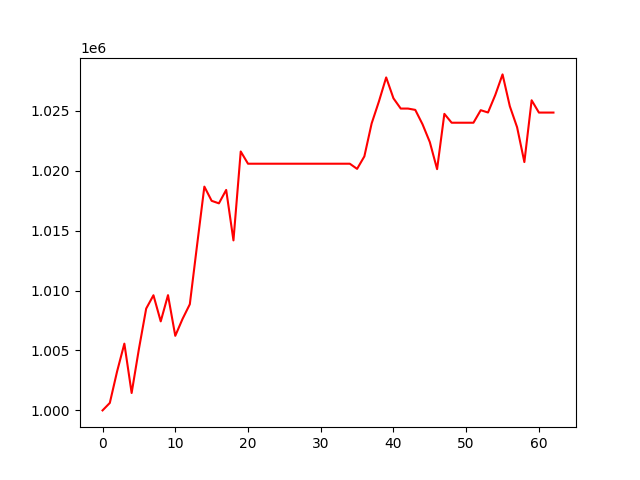

Source data for this figure (header and first rows):
, 0
0, 1000000
1, 1000623
2, 1003250
3, 1005571
4, 1001453
5, 1005125
6, 1008495
7, 1009608
8, 1007429
9, 1009617
10, 1006223
11, 1007633
12, 1008859
13, 1013802
14, 1018673
15, 1017488
16, 1017277
17, 1018398
18, 1014186
19, 1021606
20, 1020584
21, 1020584
22, 1020584
23, 1020584
24, 1020584
25, 1020584
26, 1020584
27, 1020584
28, 1020584
29, 1020584
30, 1020584
31, 1020584
32, 1020584
33, 1020584
34, 1020584
35, 1020154
36, 1021197
37, 1023943
38, 1025777
39, 1027784
40, 1026042
41, 1025187
42, 1025187
43, 1025076
44, 1023872
45, 1022390
46, 1020131
47, 1024745
48, 1024005
49, 1024005
50, 1024005
51, 1024005
52, 1025050
53, 1024859
54, 1026319
55, 1028037
56, 1025382
57, 1023628
58, 1020724
59, 1025878
... 3 more rows
